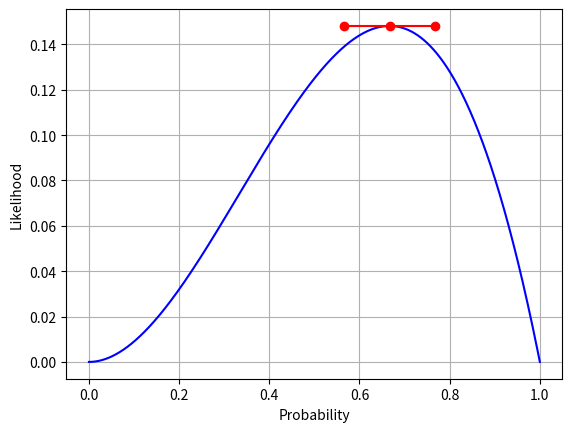

The script that saved this image:
import matplotlib.pyplot as plt
import numpy as np

x = np.linspace(0, 1, 1000)
y = -x**3 + x**2
plt.plot(x, y, color='b')
plt.xlabel('Probability')
plt.ylabel('Likelihood')

x_plt = 2/3
new_x = [2/3-0.1, 2/3, 2/3+0.1]
new_y = [-x_plt**3 + x_plt**2 for i in new_x ] 

plt.plot(new_x, new_y, '-o', color='r')
plt.grid()
plt.show()
